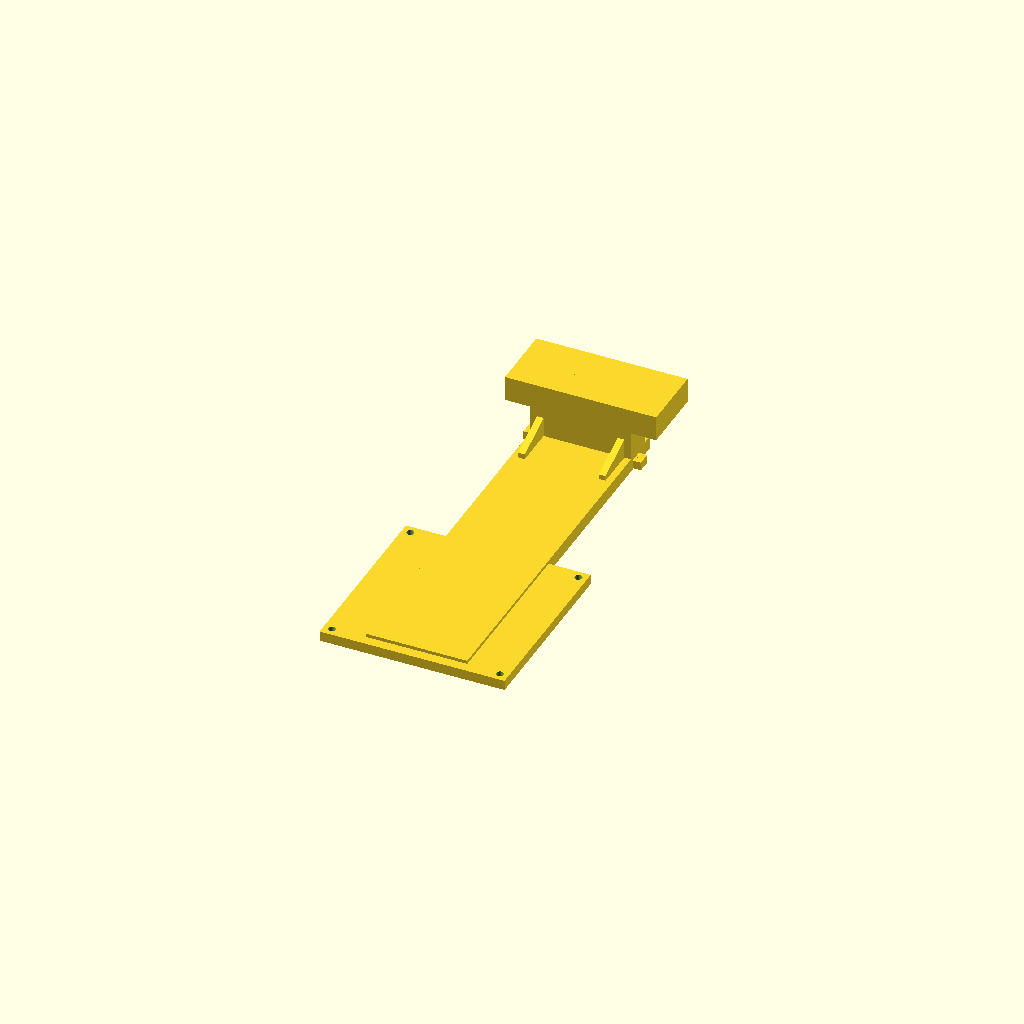
Cell 1 — every parameter at its default value.
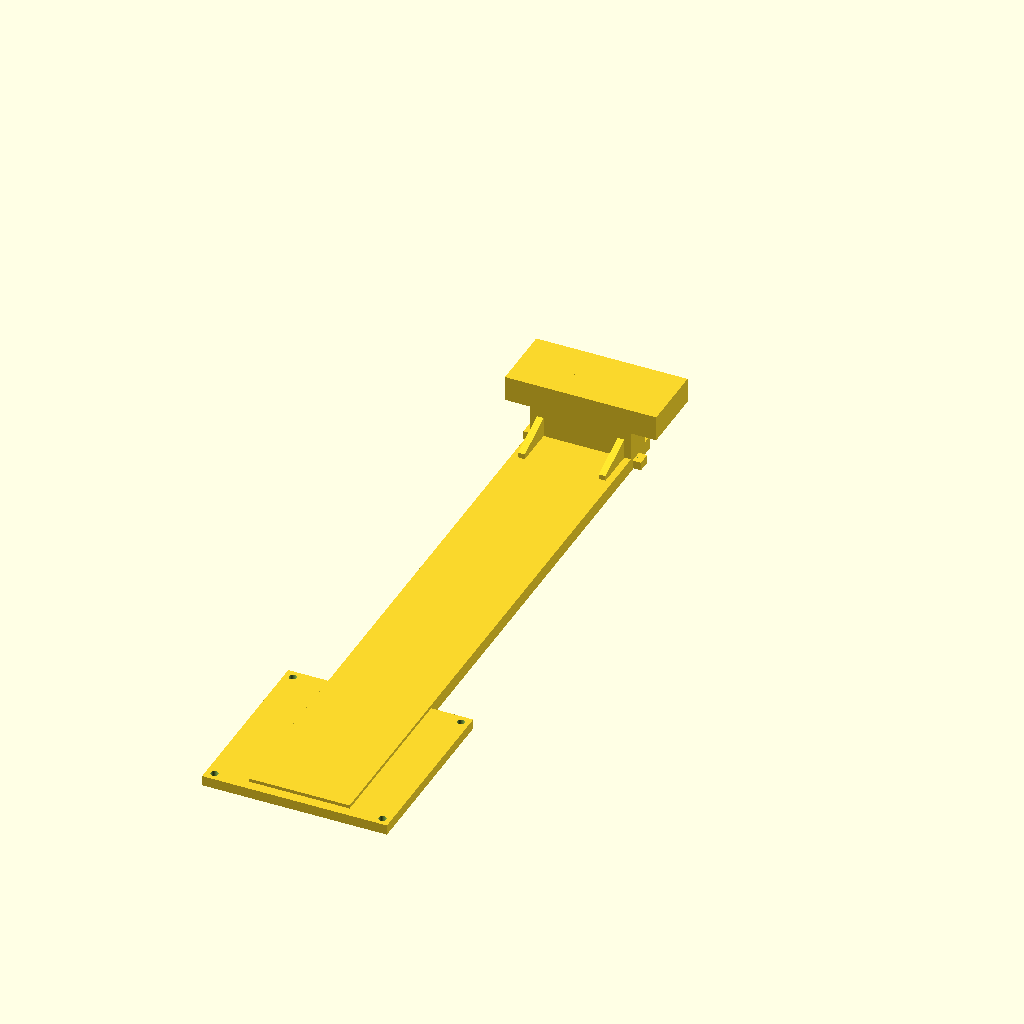
Cell 2 — monitor_top_to_vesa_center set to 300, the other parameters unchanged.
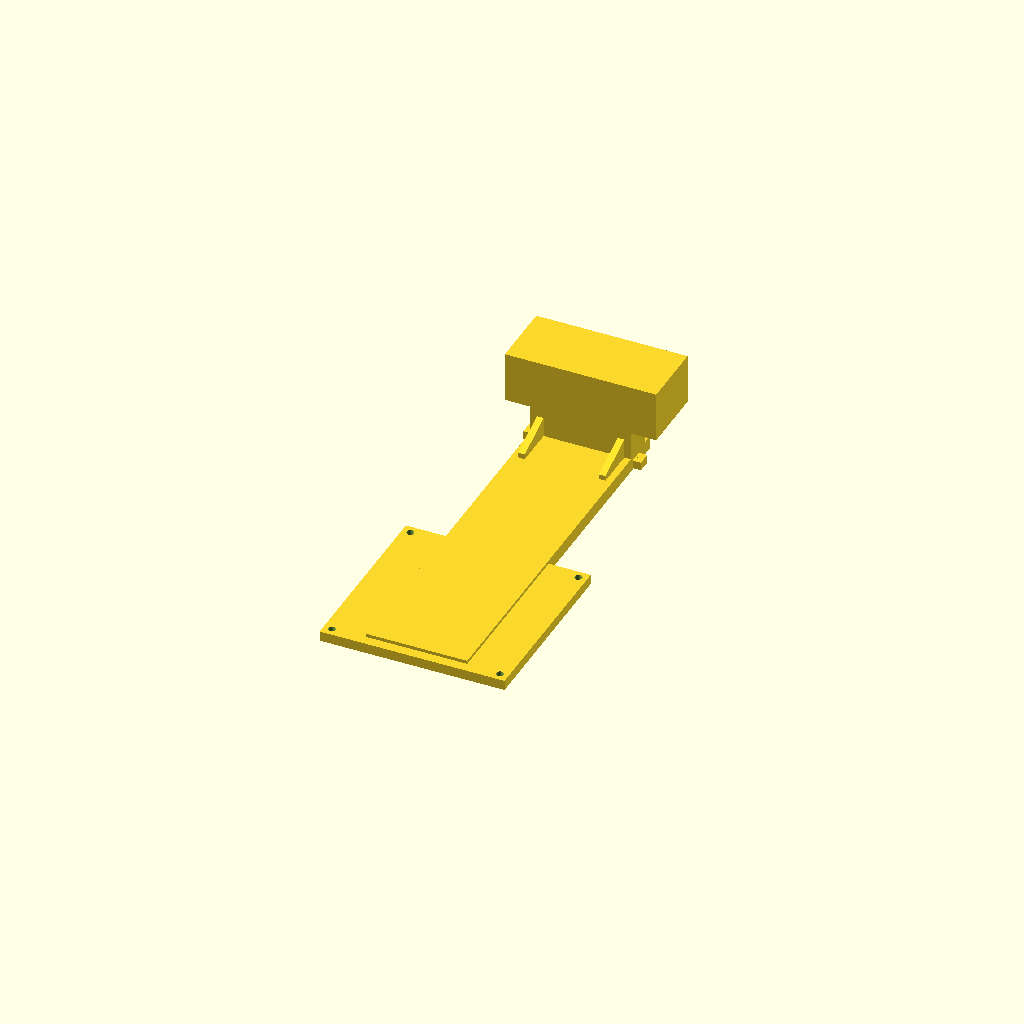
Cell 3: top_tab_thickness = 30 (everything else at default).
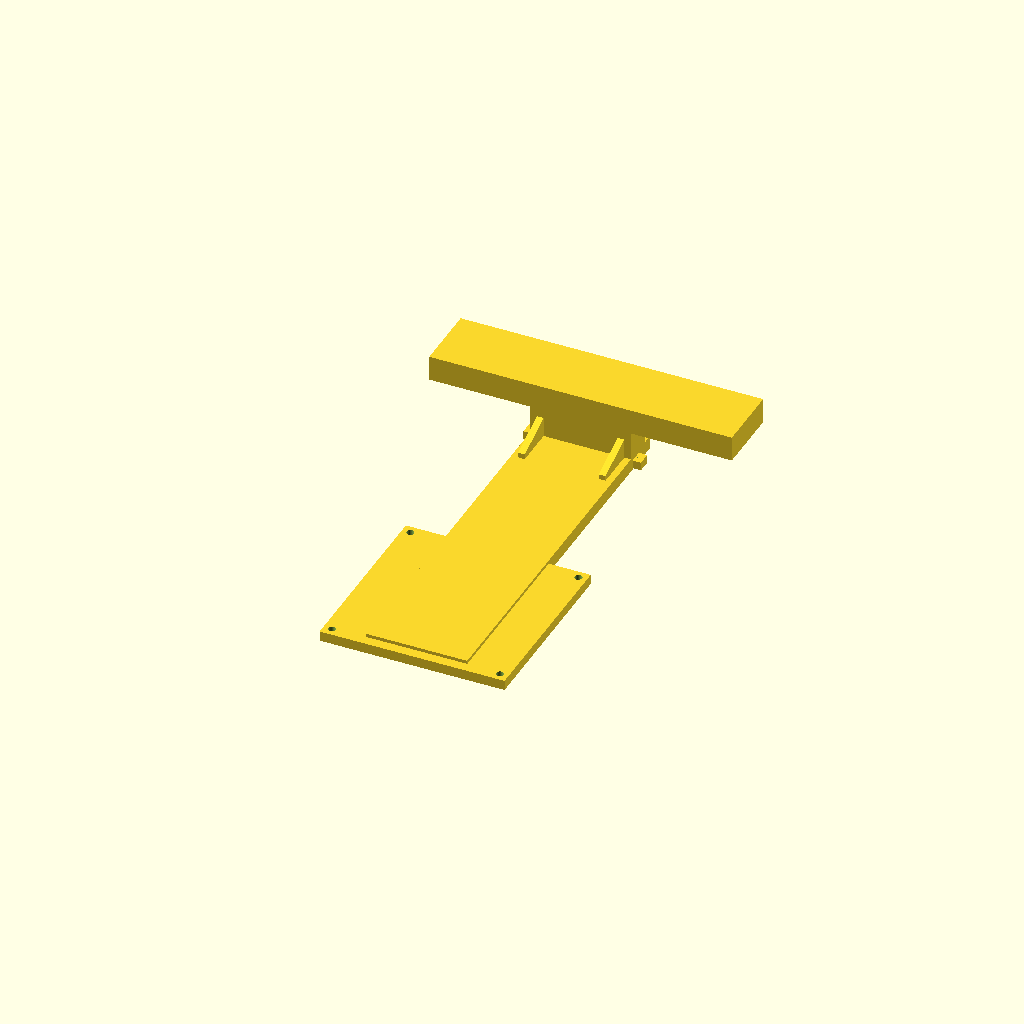
Cell 4 — top_tab_width set to 180, the other parameters unchanged.
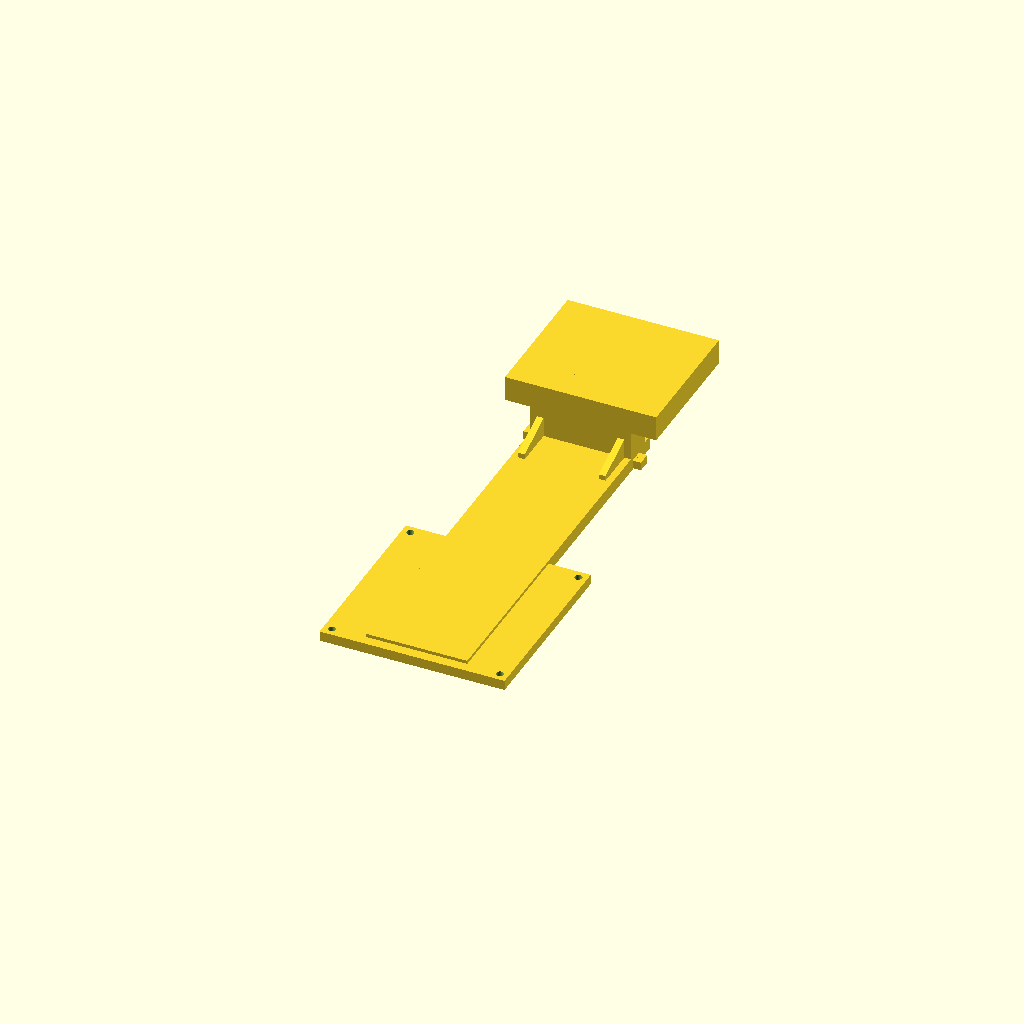
Cell 5: the same model with top_tab_height = 80.
All cells are drawn from one camera (rotation 55°, 0°, 25°, orthographic, colour scheme Cornfield), so only the parameter changes between them.
Source of the model, cad/vesa_mount.scad:
// SPDX-License-Identifier: CERN-OHL-S-2.0
// Xiaomi 1S VESA monitor-light adapter
// Units: millimeters
// The original Xiaomi magnetic/power base must stay assembled.

/* [USER PARAMETERS] */

// 75 or 100
vesa_pattern = 100;

// Distance from the top edge of the display to the center of the VESA holes.
monitor_top_to_vesa_center = 150;

// Front-to-back thickness of the mock monitor top edge.
// Xiaomi recommends a stable support for panels thinner than 10 mm.
top_tab_thickness = 15;

// Width and vertical height of the mock monitor top edge.
top_tab_width = 90;
top_tab_height = 40;

// Distance from the VESA back plane to the rear face of the mock top edge.
top_tab_back_z = 25;

// Space between the display top edge and the underside of the bridge.
top_clearance = 10;

// Main structures.
vesa_plate_width = 110;
vesa_plate_height = 110;
vesa_plate_thickness = 6;
riser_width = 60;
riser_thickness = 8;
bridge_width = 60;
bridge_height = 18;

/* [HARDWARE] */

vesa_hole_diameter = 4.5;
vesa_screw_head_diameter = 9.0;
vesa_screw_head_depth = 2.0;
cable_tie_hole_diameter = 4.0;

/* [QUALITY] */

$fn = 64;

assert(vesa_pattern == 75 || vesa_pattern == 100,
       "vesa_pattern must be 75 or 100");
assert(monitor_top_to_vesa_center > vesa_plate_height / 2,
       "VESA plate would overlap the top clearance zone");
assert(top_tab_thickness >= 12,
       "top_tab_thickness below 12 mm may not hold the Xiaomi base securely");

module vesa_plate() {
    difference() {
        translate([
            -vesa_plate_width / 2,
            -monitor_top_to_vesa_center - vesa_plate_height / 2,
            0
        ])
            cube([
                vesa_plate_width,
                vesa_plate_height,
                vesa_plate_thickness
            ]);

        for (x = [-vesa_pattern / 2, vesa_pattern / 2])
            for (y = [
                -monitor_top_to_vesa_center - vesa_pattern / 2,
                -monitor_top_to_vesa_center + vesa_pattern / 2
            ]) {
                translate([x, y, -1])
                    cylinder(
                        h = vesa_plate_thickness + 2,
                        d = vesa_hole_diameter
                    );

                // Rear countersink for the screw head.
                translate([x, y, -0.01])
                    cylinder(
                        h = vesa_screw_head_depth,
                        d1 = vesa_screw_head_diameter,
                        d2 = vesa_hole_diameter
                    );
            }
    }
}

module vertical_riser() {
    translate([
        -riser_width / 2,
        -monitor_top_to_vesa_center - vesa_plate_height / 2 + 6,
        0
    ])
        cube([
            riser_width,
            monitor_top_to_vesa_center + vesa_plate_height / 2
                + top_clearance + bridge_height,
            riser_thickness
        ]);
}

module forward_bridge() {
    translate([
        -bridge_width / 2,
        top_clearance,
        0
    ])
        cube([
            bridge_width,
            bridge_height,
            top_tab_back_z + top_tab_thickness
        ]);
}

module mock_monitor_top() {
    translate([
        -top_tab_width / 2,
        top_clearance,
        top_tab_back_z
    ])
        cube([
            top_tab_width,
            top_tab_height,
            top_tab_thickness
        ]);
}

module stiffening_gussets() {
    // Two side ribs between the rear riser and the forward bridge.
    for (x = [-bridge_width / 2 + 4, bridge_width / 2 - 8])
        hull() {
            translate([x, top_clearance - 24, riser_thickness - 1])
                cube([4, 24, 4]);
            translate([x, top_clearance + bridge_height - 4,
                       top_tab_back_z - 4])
                cube([4, 4, 4]);
        }
}

module cable_tie_tabs() {
    for (x = [-35, 25])
        difference() {
            translate([x, top_clearance + 2, 1])
                cube([10, 8, 5]);
            translate([x + 5, top_clearance + 6, -1])
                cylinder(
                    h = 7,
                    d = cable_tie_hole_diameter,
                    center = false
                );
        }
}

module complete_mount() {
    vesa_plate();
    vertical_riser();
    forward_bridge();
    stiffening_gussets();
    mock_monitor_top();
    cable_tie_tabs();
}

complete_mount();
Customizer parameters (derived from the source; name, type, default, range or options):
vesa_pattern: number, default 100
monitor_top_to_vesa_center: number, default 150
top_tab_thickness: number, default 15
top_tab_width: number, default 90
top_tab_height: number, default 40
top_tab_back_z: number, default 25
top_clearance: number, default 10
vesa_plate_width: number, default 110
vesa_plate_height: number, default 110
vesa_plate_thickness: number, default 6
riser_width: number, default 60
riser_thickness: number, default 8
bridge_width: number, default 60
bridge_height: number, default 18
vesa_hole_diameter: number, default 4.5
vesa_screw_head_diameter: number, default 9
vesa_screw_head_depth: number, default 2
cable_tie_hole_diameter: number, default 4
